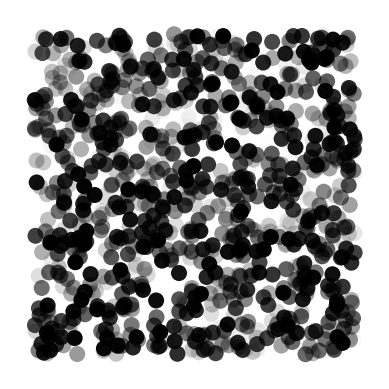

Write Python code to recreate this figure.
from numpy import random
import numpy as np
import matplotlib.pyplot as plt

def adjust_spines(ax, spines):
    """
    removing the spines from a matplotlib graphics.
    taken from matplotlib gallery anonymous author.

    parameters
    ----------
    ax: a matplolib axes object
        handler of the object to work with
    spines: list of char
        location of the spines

    """
    for loc, spine in ax.spines.items():
        if loc in spines:
            pass
            # print 'skipped'
            # spine.set_position(('outward',10)) # outward by 10 points
            # spine.set_smart_bounds(true)
        else:
            spine.set_color('none')
            # don't draw spine
            # turn off ticks where there is no spine

    if 'left' in spines:
        ax.yaxis.set_ticks_position('left')
    else:
        # no yaxis ticks
        ax.yaxis.set_ticks([])

    if 'bottom' in spines:
        ax.xaxis.set_ticks_position('bottom')
    else:
        # no xaxis ticks
        ax.xaxis.set_ticks([])


def ink_drop(ndrops, ax=None, save=None):
    """Generate a drawing of diluted inkdrops"""
    if not ax:
        ax = plt.axes()
    adjust_spines(ax, ['']) #Remove the axis
    # Generate the random position of the drops
    xpos = random.rand(ndrops)
    ypos = random.rand(ndrops)
    # Set the linearly deacrising opacity of drops
    op = np.linspace(0,1, ndrops)
    for i in range(ndrops):
        circle = plt.Circle((xpos[i], ypos[i]),
                            radius=0.025, fc='black',
                            alpha=op[i])
        ax.add_patch(circle)

    plt.axis('scaled') #To be sure to have a square
    if not save:
        plt.show()
        return
    else:
        plt.savefig(save, dpi=800)
        plt.close()
        return

if __name__ == "__main__":
    ndrops = 1000
    save = "InkDrop0.png"
    ink_drop(ndrops,save=save)
